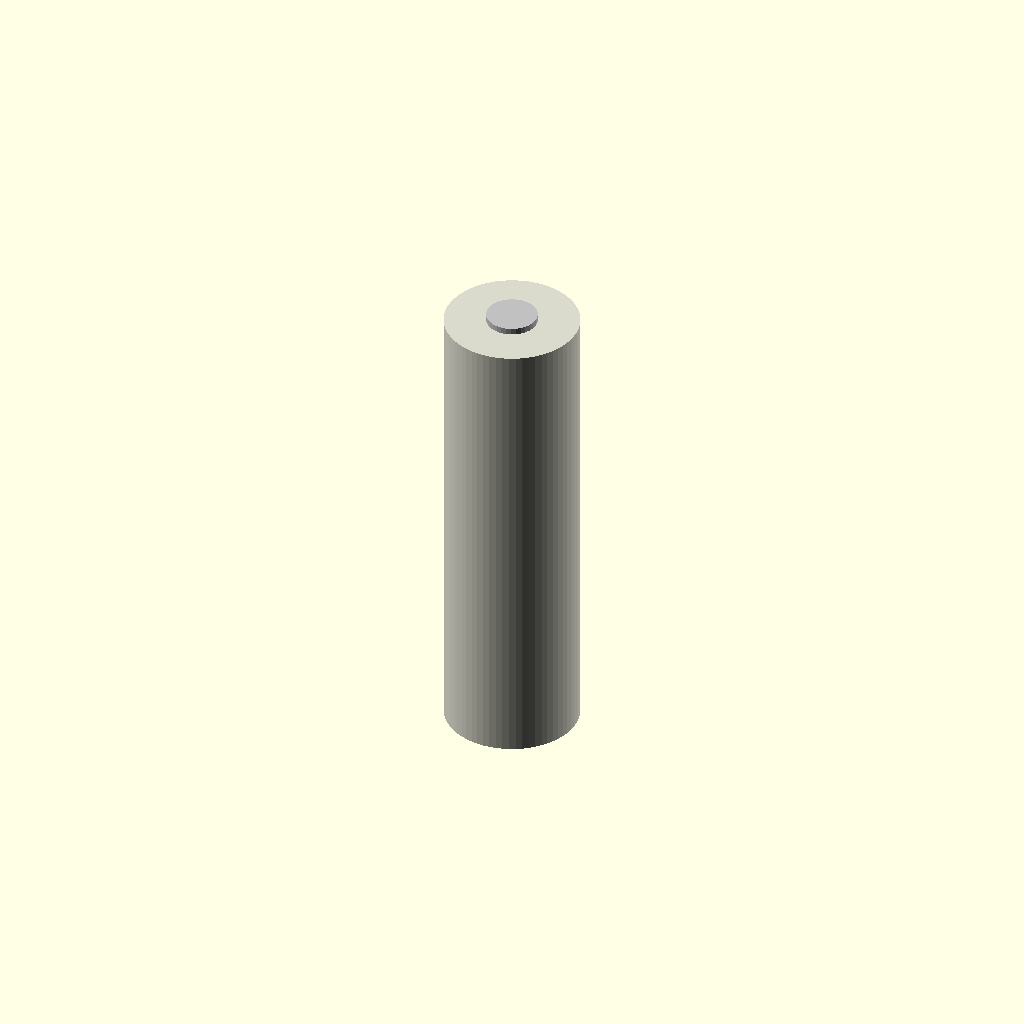
Cell 1: the model at its default parameters.
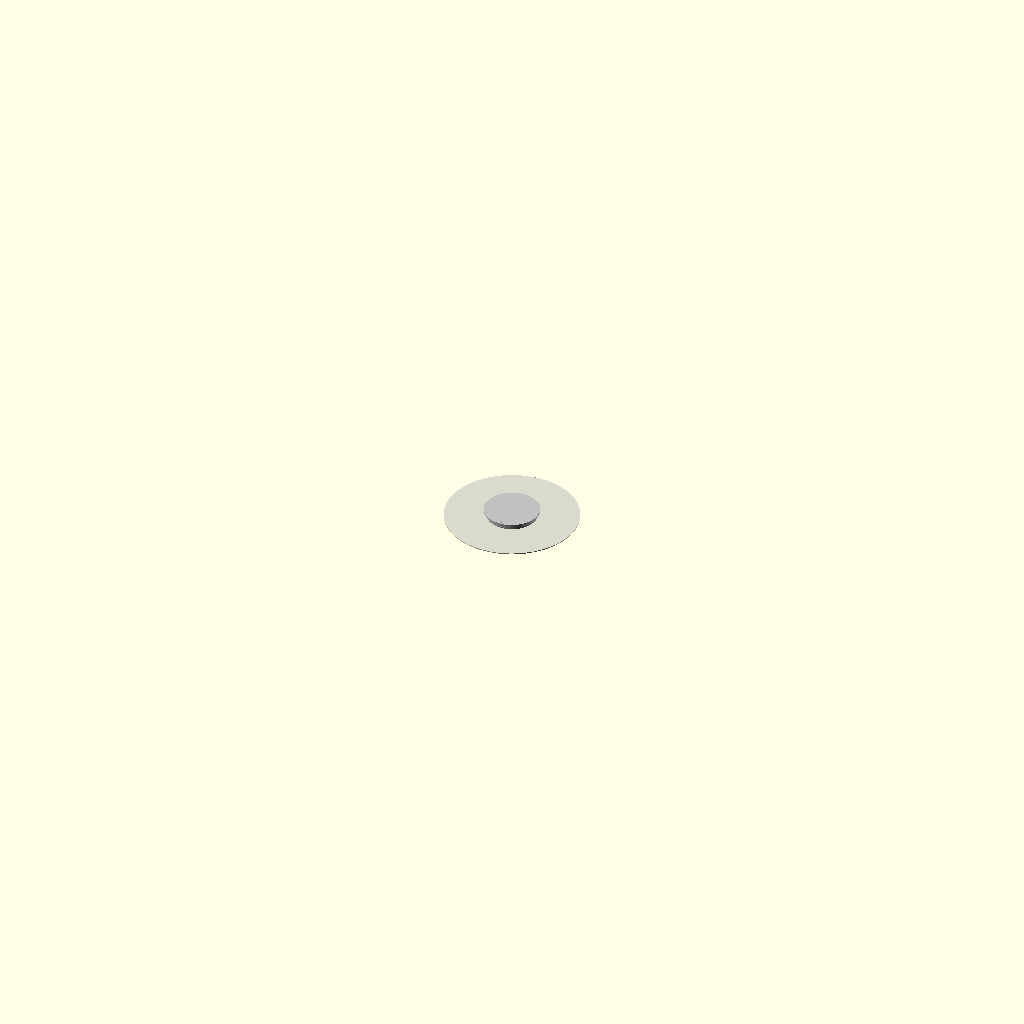
Cell 2 — height_mm set to 0.1, the other parameters unchanged.
One fixed orthographic camera (rotation 55°, 0°, 25°; colour scheme Cornfield) for every cell.
Source of the model, results/nopscadlib/craft/scad/batterie__AACELL.scad:
// Parameters
height_mm = 50.5; //[25.25:101:0.1]
diameter_mm = 14.5; //[7.25:29:0.1]
positive_terminal_diameter_mm = 5.5; //[2.75:11:0.1]
positive_terminal_height_mm = 1.5; //[0.75:3:0.1]
negative_terminal_diameter_mm = 6; //[3:12:0.1]
negative_terminal_height_mm = 0.2; //[0.1:0.6:0.05]
terminal_overlap_mm = 0.8; //[0.5:2:0.1]

// Battery - complete geometry
module battery() {
  union() {
    // Cylindrical cell body
    color([0.85, 0.85, 0.8]) // Off-white for battery body
    translate([0, 0, 0])
      cylinder(h=height_mm, r=diameter_mm/2, center=true, $fn=64);

    // Positive terminal button
    color("Silver") // Silver for positive terminal
    translate([0, 0, height_mm/2 + positive_terminal_height_mm/2 - terminal_overlap_mm])
      cylinder(h=positive_terminal_height_mm, r=positive_terminal_diameter_mm/2, center=true, $fn=32);

    // Negative terminal flat end
    color("Silver") // Silver for negative terminal
    translate([0, 0, -height_mm/2 - negative_terminal_height_mm/2 + terminal_overlap_mm])
      cylinder(h=negative_terminal_height_mm, r=negative_terminal_diameter_mm/2, center=true, $fn=32);
  }
}

// Assembly
module assembly() {
  battery();
}

assembly();
Customizer parameters (derived from the source; name, type, default, range or options):
height_mm: number, default 50.5, range 0.1 to 25.25, step 101
diameter_mm: number, default 14.5, range 0.1 to 7.25, step 29
positive_terminal_diameter_mm: number, default 5.5, range 0.1 to 2.75, step 11
positive_terminal_height_mm: number, default 1.5, range 0.1 to 0.75, step 3
negative_terminal_diameter_mm: number, default 6, range 0.1 to 3, step 12
negative_terminal_height_mm: number, default 0.2, range 0.05 to 0.1, step 0.6
terminal_overlap_mm: number, default 0.8, range 0.1 to 0.5, step 2
